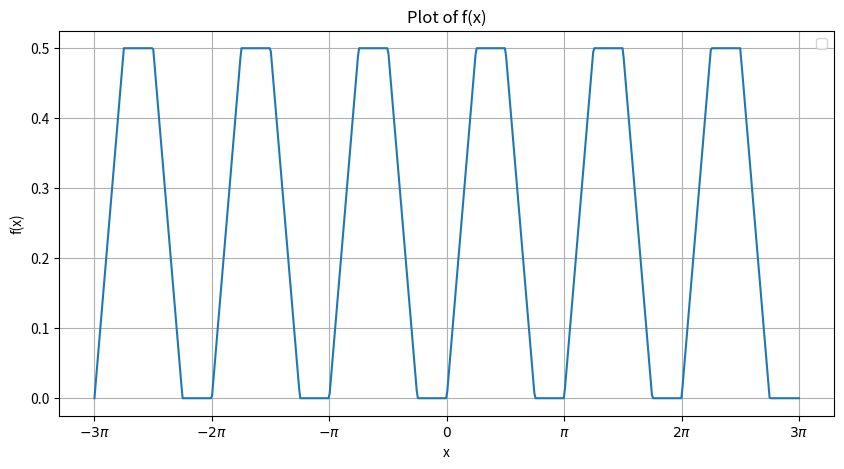

Recreate this plot in Python.
## section 1: importing libraries
import numpy as np
import matplotlib.pyplot as plt





## section 2: Doing the calculations
# defining the function from the homework text
def f(x):
    return (np.arcsin(np.sin(2 * np.pi * x)) + np.arccos(np.cos(2 * np.pi * x))) / (2 * np.pi)


# Generate x values as multiples of pi from -3π to 3π to keep consistent with the plot in the homework pdf file
x_vals = np.linspace(-3, 3, 600)  # Changed from -2,2 to -3,3 and 600 points
y_vals = f(x_vals) # Calculate y values using the function we defined earlier








## section 3: Plotting the results
# Create the plot using matplotlib library
plt.figure(figsize=(10, 5))  
plt.plot(x_vals * np.pi, y_vals) # changing the x lables to be multiples of pi


# modifying x-axis ticks to show multiples of π from -3π to 3π
pi_ticks = np.arange(-3, 4, 1)  # Changed to go from -3 to 3
pi_labels = [r'$-3\pi$', r'$-2\pi$', r'$-\pi$', r'$0$', r'$\pi$', r'$2\pi$', r'$3\pi$']  # Added -3π and 3π labels
plt.xticks(pi_ticks * np.pi, pi_labels)


# fixing laabels and grid
plt.xlabel("x")
plt.ylabel("f(x)")
plt.title("Plot of f(x)")
plt.legend()
plt.grid()
plt.show()